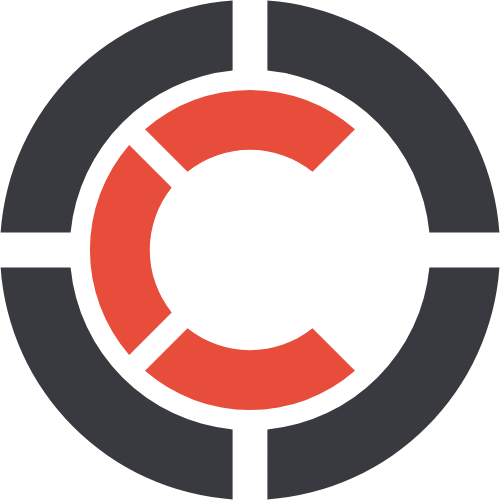
t = 0.00 s
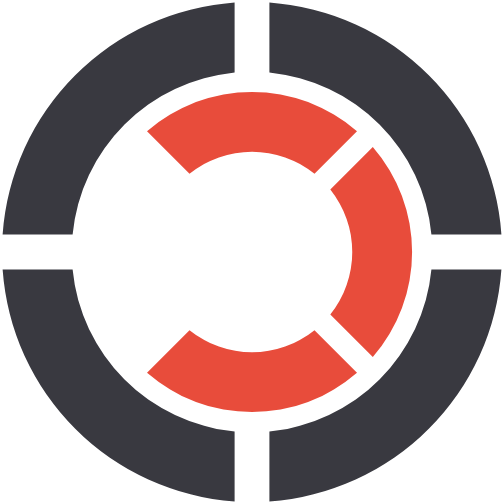
t = 2.50 s
t = 5.00 s: frame unchanged from t = 0.00 s, image omitted
t = 7.50 s: frame unchanged from t = 2.50 s, image omitted

The animated SVG that drew these frames (rendered in a browser with its animation timeline set to each time). Animation: 1 CSS @keyframes rule; one cycle of 10.00 s, repeats indefinitely.

<?xml version="1.0"?>
<svg width="502" height="502" xmlns="http://www.w3.org/2000/svg">
  <style>
#cfgo_outer,
#cfgo_inner {
  transform-origin: 50% 50%;
  animation: spin 10s linear infinite;
  animation-delay: 0s;
}
#cfgo_outer {
  animation-direction: reverse;
}
@keyframes spin {
  from {
    transform: rotate(0deg);
  }
  to {
    transform: rotate(3600deg);
  }
}
  </style>
  <path id="cfgo_outer" d="M429.4 232.6h70a250 250 0 00-232-232v70a180 180 0 01162 162zM232.6 70.6V.6a250 250 0 00-232 232h70a180 180 0 01162-162zM70.6 267.4H.6a250 250 0 00232 232v-70a180 180 0 01-162-162zM267.4 429.4v70a250 250 0 00232-232h-70a180 180 0 01-162 162z" fill="#393940"/>
  <path id="cfgo_inner" d="M312.5 171.7l42.5-42.5a160 160 0 00-210 0l42.5 42.5a100 100 0 01125 0zM171.7 187.5L129.2 145a160 160 0 000 210l42.5-42.5a100 100 0 010-125zM187.5 328.3L145 370.8a160 160 0 00210 0l-42.5-42.5a100 100 0 01-125 0z" fill="#e84c3b"/>
</svg>
